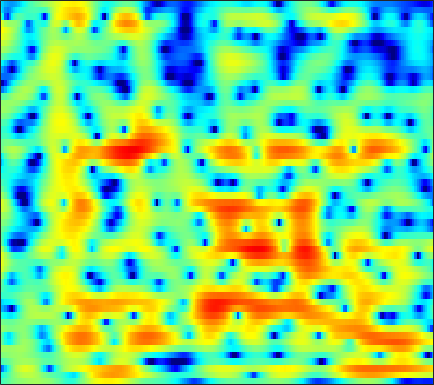

The data file committed next to this chart (first rows):
-2.6772, -2.2548, -1.7325, -1.2569, -0.93354, -0.541, -0.19196, 0.041238, 0.31793, 0.55733, 0.76111, 0.89274, 1.0405, 1.156, 1.22, 1.2719, 1.2824, 1.2619, 1.1925, 1.0742, 0.90483, 0.74548, 0.48696, 0.16986
-4.13, -3.6, -2.794, -1.928, -1.28, -0.456, 0.2863, 0.7751, 1.327, 1.76, 2.068, 2.218, 2.31, 2.28, 2.179, 1.946, 1.607, 1.293, 0.8106, 0.2822, -0.2491, -0.6235, -1.06, -1.405
-11.38, -9.624, -6.639, -4.028, -2.411, -0.651, 0.7311, 1.56, 2.422, 3.038, 3.431, 3.582, 3.595, 3.389, 3.083, 2.453, 1.541, 0.6385, -0.9279, -3.044, -5.964, -8.892, -13.07, -11.64
-2.232, -1.97, -1.544, -1.057, -0.6696, -0.1559, 0.3199, 0.6355, 0.9789, 1.223, 1.363, 1.394, 1.335, 1.17, 0.9805, 0.6536, 0.2577, -0.06812, -0.5141, -0.9382, -1.288, -1.47, -1.569, -1.474
-0.05311, 0.08834, 0.2657, 0.4324, 0.5519, 0.7007, 0.825, 0.8946, 0.943, 0.9309, 0.8536, 0.7465, 0.5339, 0.2458, -0.01191, -0.4058, -0.8419, -1.18, -1.618, -1.991, -2.236, -2.306, -2.221, -1.924
1.373, 1.223, 1.051, 0.9466, 0.9258, 0.972, 1.07, 1.156, 1.26, 1.314, 1.278, 1.172, 0.9083, 0.4841, 0.05048, -0.7127, -1.716, -2.648, -4.181, -6.119, -8.46, -10.19, -10.83, -8.573
-0.5198, -1.877, -3.805, -5.18, -5.237, -4.074, -2.474, -1.392, -0.2524, 0.5168, 0.944, 1.047, 0.9232, 0.5325, 0.08003, -0.7252, -1.704, -2.52, -3.696, -4.912, -6.033, -6.618, -6.564, -5.253
-0.7881, -2.323, -4.567, -6.199, -6.188, -4.738, -2.94, -1.785, -0.6197, 0.09503, 0.3914, 0.3515, -0.01476, -0.7594, -1.579, -3.042, -4.948, -6.639, -8.891, -9.823, -8.603, -6.99, -4.703, -2.554
0.9024, 0.5022, 0.0703, -0.2072, -0.2869, -0.2452, -0.08262, 0.08153, 0.2835, 0.3783, 0.3287, 0.1714, -0.2287, -0.913, -1.627, -2.882, -4.511, -5.872, -7.46, -7.924, -6.841, -5.473, -3.536, -1.78
-0.3699, -0.5952, -0.8395, -0.9932, -1.031, -0.9695, -0.7828, -0.5779, -0.2713, 0.02244, 0.2888, 0.4303, 0.5223, 0.4825, 0.379, 0.1841, -0.03671, -0.1645, -0.2994, -0.3705, -0.2856, -0.09505, 0.2444, 0.5588
-3.677, -4.162, -4.902, -5.641, -5.976, -5.859, -5.017, -4.086, -2.732, -1.444, -0.3283, 0.3438, 1.02, 1.492, 1.746, 1.964, 2.07, 2.103, 2.089, 2.068, 2.079, 2.099, 2.091, 1.99
-7.814, -8.184, -9.533, -12.38, -16.44, -23.14, -13.46, -9.047, -5.293, -2.736, -0.9584, -3.3689e-05, 0.9155, 1.516, 1.758, 1.86, 1.734, 1.515, 1.179, 0.9141, 0.7511, 0.7353, 0.8965, 1.264
-6.881, -6.15, -5.58, -5.3, -5.179, -4.731, -3.877, -3.061, -1.899, -0.7817, 0.1193, 0.6391, 1.121, 1.33, 1.258, 0.8318, 0.00959, -0.9397, -2.758, -5.472, -8.977, -10.16, -7.144, -3.414
-2.961, -2.897, -2.812, -2.715, -2.585, -2.342, -1.995, -1.692, -1.23, -0.7701, -0.3796, -0.1278, 0.09499, 0.08981, -0.06157, -0.4567, -1.102, -1.791, -3.049, -4.479, -5.488, -5.621, -4.569, -2.548
-1.456, -2.048, -2.833, -3.481, -3.795, -3.949, -3.826, -3.562, -3.061, -2.519, -2.009, -1.686, -1.395, -1.264, -1.212, -1.245, -1.355, -1.437, -1.508, -1.448, -1.258, -0.9972, -0.3908, 0.423
-0.6196, -2.143, -4.576, -7.59, -10.01, -11.56, -9.725, -7.78, -5.63, -4.094, -3.042, -2.543, -2.167, -1.988, -1.981, -2.089, -2.223, -2.249, -2.052, -1.64, -1.027, -0.4024, 0.5394, 1.458
1.829, 0.2999, -2.103, -4.909, -6.878, -8.058, -7.054, -5.719, -4.129, -3.018, -2.36, -2.156, -2.187, -2.636, -3.323, -4.617, -6.316, -7.687, -8.525, -7.133, -4.589, -2.7, -0.6229, 0.999
3.802, 2.86, 1.614, 0.4903, -0.2322, -0.9745, -1.378, -1.515, -1.585, -1.607, -1.716, -1.882, -2.272, -3.045, -3.909, -5.445, -7.67, -9.772, -11.34, -9.296, -6.042, -3.858, -1.693, -0.103
4.194, 3.374, 2.297, 1.269, 0.5451, -0.2464, -0.8799, -1.239, -1.566, -1.739, -1.82, -1.845, -1.945, -2.067, -2.132, -2.335, -2.493, -2.506, -2.41, -2.036, -1.36, -0.8698, -0.3299, 0.1704
4.171, 3.115, 1.581, 0.01924, -1.056, -2.313, -3.238, -3.657, -3.844, -3.691, -3.222, -2.745, -2.017, -1.172, -0.5679, 0.08901, 0.7181, 1.153, 1.63, 1.997, 2.254, 2.245, 2.063, 1.606
2.426, 0.7679, -1.964, -5.27, -8.101, -11.67, -13.17, -13.06, -12.67, -11.99, -10.27, -8.428, -5.695, -3.211, -1.753, -0.00296, 1.384, 2.203, 3.102, 3.765, 4.077, 4.166, 4.056, 3.453
-0.8568, -2.533, -5.407, -9.293, -12.73, -17.2, -18.78, -18.66, -20.18, -23.51, -20.55, -15.67, -10.62, -7.156, -5.248, -3.099, -1.361, -0.3212, 0.8375, 1.783, 2.465, 2.916, 3.274, 3.413
-1.506, -2.484, -4.027, -5.684, -6.926, -8.499, -9.653, -10.36, -10.93, -11.06, -10.68, -10.07, -8.837, -7.598, -6.619, -5.272, -4.1, -3.164, -1.974, -0.8808, 0.2226, 0.9717, 1.794, 2.587
-0.6646, -1.211, -2, -2.905, -3.63, -4.523, -5.414, -5.988, -6.647, -7.223, -7.631, -7.854, -8.139, -8.416, -8.47, -8.428, -7.961, -7.265, -5.83, -4.12, -2.334, -1.155, 0.3271, 1.617
0.3406, 0.05309, -0.4414, -1.107, -1.659, -2.463, -3.373, -4.025, -4.95, -5.855, -6.799, -7.564, -8.844, -10.38, -12.12, -15.88, -21.16, -19.41, -12.63, -7.93, -4.58, -2.728, -0.5879, 1.031
1.383, 1.232, 0.7403, 0.06746, -0.5741, -1.607, -2.667, -3.573, -4.768, -5.913, -7.013, -7.774, -8.606, -9.513, -10.22, -10.95, -11.06, -10.31, -8.03, -5.346, -2.975, -1.466, 0.2872, 1.538
3.14, 2.835, 2.135, 1.123, 0.1563, -1.323, -3.101, -4.566, -6.597, -8.683, -10.25, -10.76, -10.38, -9.304, -8.075, -6.56, -5.026, -3.745, -2.16, -0.561, 0.7948, 1.765, 2.689, 3.271
3.715, 3.088, 1.999, 0.4688, -0.893, -3.121, -5.814, -8.095, -11.73, -16.08, -23.61, -37.59, -19.07, -12.79, -9.536, -6.322, -3.659, -2.007, -0.08843, 1.46, 2.713, 3.477, 4.093, 4.392
1.439, 0.6372, -0.7322, -2.5, -4.133, -6.873, -10.32, -13.6, -19.11, -25.02, -22.98, -19.79, -15.78, -12.41, -9.809, -7.142, -4.584, -3.059, -1.207, 0.3061, 1.583, 2.327, 3.066, 3.566
-0.7057, -1.395, -2.572, -3.986, -5.302, -7.289, -9.748, -11.72, -14.41, -16.01, -15.69, -14.4, -12.19, -10.12, -8.582, -6.704, -4.9, -3.643, -2.146, -0.7948, 0.4225, 1.163, 2.098, 2.801
-2.171, -2.572, -3.212, -4.029, -4.7, -5.76, -6.783, -7.571, -8.42, -9.012, -9.183, -9.061, -8.65, -7.851, -7.202, -6.138, -4.993, -4.102, -2.861, -1.629, -0.4753, 0.3527, 1.393, 2.288
-3.422, -3.417, -3.492, -3.688, -3.92, -4.324, -4.852, -5.289, -5.902, -6.507, -7.051, -7.389, -7.759, -7.847, -7.728, -7.188, -6.392, -5.561, -4.294, -2.921, -1.576, -0.5235, 0.6967, 1.873
-5.036, -4.438, -3.789, -3.316, -3.161, -3.113, -3.378, -3.72, -4.449, -5.412, -6.679, -7.783, -9.43, -11.33, -12.24, -12.45, -11.15, -9.559, -7.381, -5.19, -3.189, -1.704, -0.06179, 1.503
-7.724, -5.762, -3.865, -2.543, -1.935, -1.53, -1.531, -1.813, -2.564, -3.794, -5.556, -7.328, -10.64, -15.49, -21.74, -24.76, -17.79, -14.76, -11.23, -8.007, -4.979, -2.943, -0.6588, 1.241
-5.941, -3.856, -1.701, -0.3193, 0.419, 0.9142, 1.022, 0.8216, 0.2673, -0.6838, -2.032, -3.347, -5.309, -7.683, -9.474, -12.47, -15.67, -20.95, -20.64, -11.11, -5.633, -2.897, -0.06791, 1.79
-0.9245, -0.2432, 0.6585, 1.31, 1.677, 1.938, 1.924, 1.781, 1.387, 0.841, 0.07793, -0.5899, -1.561, -2.687, -3.644, -4.749, -5.9, -6.231, -5.667, -3.84, -1.53, -0.09351, 1.669, 2.714
-1.052, -0.7146, -0.4542, -0.292, -0.3503, -0.5079, -0.7896, -1.024, -1.361, -1.658, -1.84, -1.927, -2.104, -2.094, -2.159, -2.033, -1.866, -1.547, -0.9463, -0.1314, 0.7946, 1.442, 2.203, 2.74
-2.643, -2.432, -2.474, -2.847, -3.347, -4.304, -5.415, -6.257, -7.001, -7.114, -6.564, -5.951, -5.045, -4.204, -3.527, -2.806, -1.935, -1.34, -0.4659, 0.3959, 1.198, 1.813, 2.423, 2.959
-3.148, -3.083, -3.377, -4.262, -5.272, -7.309, -10.56, -14.27, -22.87, -19.68, -13.61, -11.07, -8.725, -7.199, -6.181, -4.981, -3.721, -2.766, -1.51, -0.2982, 0.8144, 1.585, 2.469, 3.167
-1.827, -1.9, -2.297, -3.122, -4.035, -5.603, -7.674, -9.242, -10.99, -11.56, -11.09, -10.63, -10.3, -10.24, -10.12, -9.174, -7.556, -5.928, -3.783, -1.818, -0.1421, 0.9309, 2.156, 3.081
0.07645, -0.01299, -0.3397, -0.8406, -1.372, -2.218, -3.149, -3.949, -4.971, -5.999, -7.207, -8.267, -10.43, -13.99, -19.58, -28.37, -13.96, -9.63, -5.826, -3.124, -1.038, 0.1734, 1.582, 2.651
1.074, 1.015, 0.8471, 0.5855, 0.3451, -0.09953, -0.6125, -1.071, -1.79, -2.615, -3.602, -4.487, -5.748, -7.134, -7.816, -7.956, -7.18, -6.081, -4.545, -3.021, -1.579, -0.6056, 0.6012, 1.681
0.7323, 0.7183, 0.7538, 0.7773, 0.7927, 0.7847, 0.6736, 0.5709, 0.312, -0.07453, -0.5521, -0.9954, -1.618, -2.271, -2.752, -3.297, -3.782, -4.034, -4.205, -4.038, -3.371, -2.49, -1.18, 0.1958
-1.667, -1.597, -1.241, -0.6637, -0.2039, 0.422, 0.9376, 1.225, 1.498, 1.601, 1.531, 1.385, 0.9931, 0.4485, -0.1483, -1.248, -2.704, -4.306, -7.35, -11.84, -12.23, -8.082, -3.846, -1.009
-10.18, -9.947, -7.954, -5.547, -4.002, -2.332, -0.9846, -0.218, 0.6071, 1.214, 1.585, 1.728, 1.718, 1.449, 1.087, 0.3347, -0.7979, -1.934, -3.772, -5.41, -5.371, -3.956, -1.671, 0.2627
-18.34, -18, -13.62, -10.15, -8.184, -6.171, -4.552, -3.502, -2.298, -1.28, -0.4468, 0.02548, 0.5137, 0.7775, 0.8594, 0.8455, 0.6636, 0.503, 0.3138, 0.2748, 0.4782, 0.7963, 1.384, 1.973
-10.54, -10.84, -10.97, -10.79, -10.44, -9.663, -8.442, -7.241, -5.613, -4.095, -2.768, -1.926, -1.01, -0.2624, 0.1736, 0.6366, 1.034, 1.296, 1.624, 1.944, 2.268, 2.483, 2.757, 2.966
-7.94, -8.887, -10.61, -13.2, -16.09, -19.58, -15.98, -12.3, -8.736, -6.245, -4.452, -3.387, -2.288, -1.376, -0.7795, -0.05405, 0.6665, 1.172, 1.821, 2.417, 2.938, 3.263, 3.562, 3.715
-4.578, -5.464, -7.02, -9.047, -10.74, -12.09, -11.13, -9.478, -7.427, -5.909, -4.88, -4.343, -3.838, -3.401, -2.995, -2.232, -1.224, -0.3721, 0.7699, 1.841, 2.747, 3.317, 3.854, 4.16
-0.8727, -1.311, -2.03, -2.799, -3.3, -3.833, -4.109, -4.223, -4.33, -4.574, -5.117, -5.842, -7.2, -8.986, -9.924, -9.227, -6.59, -4.388, -1.915, 0.04784, 1.544, 2.437, 3.318, 3.869
1.575, 1.294, 0.8135, 0.2572, -0.1886, -0.7965, -1.431, -1.971, -2.789, -3.786, -5.092, -6.383, -8.758, -12.24, -15.29, -14.44, -9.639, -6.699, -3.733, -1.53, 0.1377, 1.094, 2.091, 2.779
3.025, 2.714, 2.225, 1.651, 1.158, 0.4422, -0.3686, -1, -1.937, -2.967, -4.068, -4.87, -5.89, -6.622, -6.785, -6.453, -5.516, -4.528, -3.099, -1.749, -0.5449, 0.1833, 0.9779, 1.565
4.229, 3.833, 3.246, 2.592, 2.06, 1.268, 0.3755, -0.3669, -1.434, -2.58, -3.735, -4.519, -5.287, -5.589, -5.514, -5.022, -4.204, -3.518, -2.533, -1.579, -0.7007, -0.1072, 0.5091, 0.9227
5.215, 4.666, 3.914, 3.184, 2.651, 1.916, 1.105, 0.323, -0.9749, -2.669, -4.833, -6.768, -9.129, -9.512, -8.326, -6.212, -4.443, -3.462, -2.449, -1.603, -0.8385, -0.2016, 0.5813, 1.177
4.148, 3.074, 1.818, 1.047, 0.8313, 0.818, 0.7505, 0.5363, -0.2218, -1.659, -3.997, -6.643, -11.21, -11.77, -8.808, -5.637, -3.967, -3.415, -3.533, -4.102, -4.073, -3.045, -0.8052, 1.255
-2.132, -5.169, -11.33, -13.84, -9.375, -5.445, -3.344, -2.416, -1.831, -1.787, -2.115, -2.486, -2.891, -3.023, -2.943, -2.788, -3.009, -3.631, -5.483, -9.434, -14.76, -9.978, -3.793, -0.06537
-5.598, -7.343, -9.522, -10.29, -9.582, -8.04, -6.551, -5.672, -4.715, -3.979, -3.424, -3.068, -2.705, -2.407, -2.202, -2.067, -2.083, -2.229, -2.498, -2.666, -2.412, -1.81, -0.547, 0.8909
-6.294, -7.105, -8.082, -8.808, -9.098, -9.136, -8.752, -8.253, -7.33, -6.255, -5.16, -4.386, -3.447, -2.628, -2.106, -1.527, -1.046, -0.7384, -0.3703, 0.01399, 0.4707, 0.855, 1.44, 2.062
